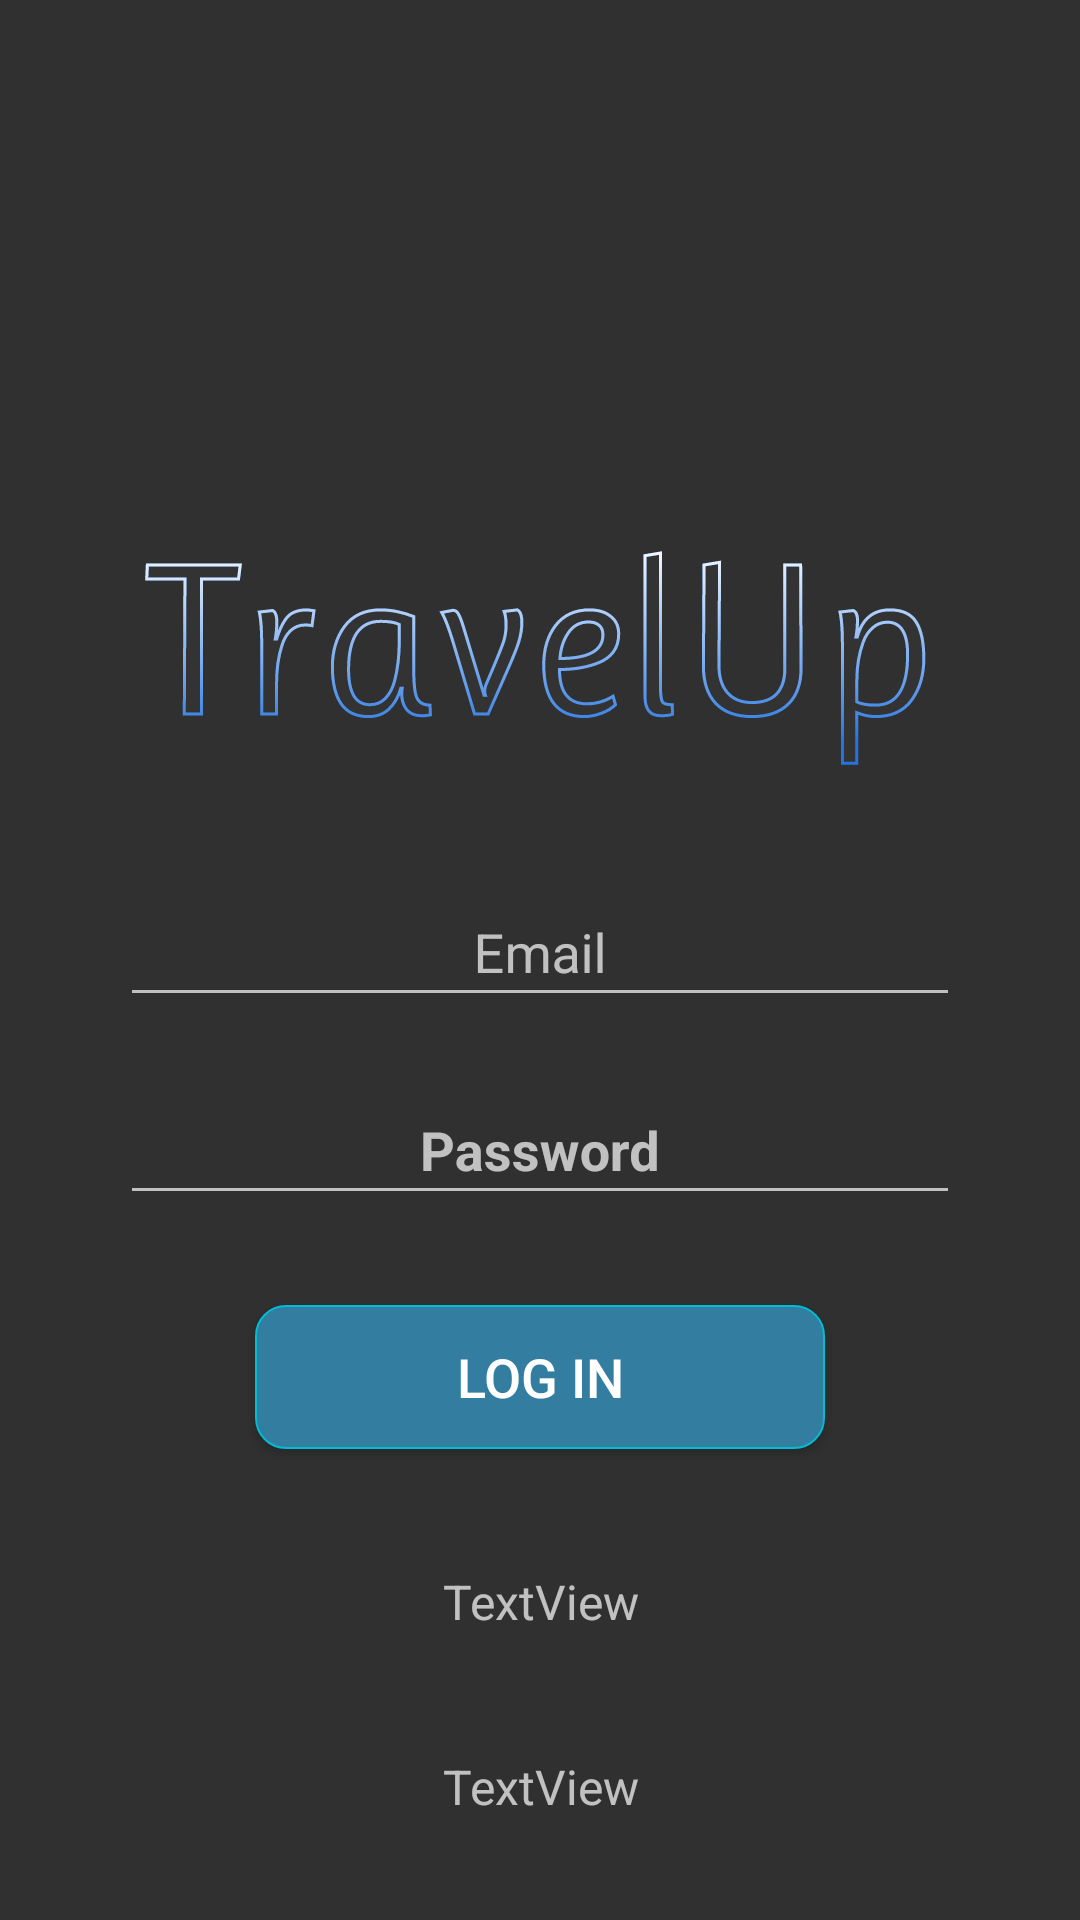

Android layout source for this screen:
<!-- AndroidManifest.xml: activity theme Theme.AppCompat.NoActionBar -->
<!-- res/layout/activity_log_in.xml -->
<?xml version="1.0" encoding="utf-8"?>
<LinearLayout xmlns:android="http://schemas.android.com/apk/res/android"
    xmlns:app="http://schemas.android.com/apk/res-auto"
    xmlns:tools="http://schemas.android.com/tools"
    android:layout_width="match_parent"
    android:layout_height="match_parent"
    android:orientation="vertical"
    android:id="@+id/layout"
    android:background="@drawable/gradiend_list"
    tools:context=".LogInActivity">

    <ImageView
        android:id="@+id/ivLogo"
        android:layout_width="match_parent"
        android:layout_height="wrap_content"
        android:layout_gravity="center_horizontal"
        android:layout_marginTop="180dp"
        app:srcCompat="@drawable/ic_travelup" />

    <com.google.android.material.textfield.TextInputLayout
        android:layout_width="match_parent"
        android:layout_height="wrap_content"
        app:hintTextAppearance="@style/FloatingHintStyle"
        android:layout_marginStart="40dp"
        android:layout_marginTop="20dp"
        android:layout_marginEnd="40dp">

        <com.google.android.material.textfield.TextInputEditText
            android:id="@+id/Email"
            android:layout_width="match_parent"
            android:layout_height="wrap_content"
            android:gravity="center_horizontal"
            android:hint="Email"
            android:textColor="#0F295E"
            android:textColorHint="#FFFFFF"
            android:textSize="18sp" />
    </com.google.android.material.textfield.TextInputLayout>

    <com.google.android.material.textfield.TextInputLayout
        android:layout_width="match_parent"
        android:layout_height="wrap_content"
        app:hintTextAppearance="@style/FloatingHintStyle"
        android:layout_marginStart="40dp"
        android:layout_marginTop="10dp"
        android:layout_marginEnd="40dp">

        <com.google.android.material.textfield.TextInputEditText
            android:id="@+id/Password"
            android:layout_width="match_parent"
            android:layout_height="wrap_content"
            android:gravity="center_horizontal"
            android:hint="Password"
            android:password="true"
            android:textColor="#000000"
            android:textColorHint="#000000"
            android:textSize="18sp"
            android:textStyle="bold" />
    </com.google.android.material.textfield.TextInputLayout>

    <Button
        android:id="@+id/btnLogIn"
        android:layout_width="match_parent"
        android:layout_height="wrap_content"
        android:background="@drawable/login_button"
        android:layout_marginStart="85dp"
        android:layout_marginTop="30dp"
        android:layout_marginEnd="85dp"
        android:textColor="#FFFFFF"
        android:textSize="18sp"
        android:text="Log In" />

    <TextView
        android:id="@+id/tvNewAccount"
        android:layout_width="match_parent"
        android:layout_height="wrap_content"
        android:layout_marginTop="40dp"
        android:clickable="true"
        android:gravity="center"
        android:text="TextView"
        android:textSize="16sp" />

    <TextView
        android:id="@+id/tvForgotPassword"
        android:layout_width="match_parent"
        android:layout_height="wrap_content"
        android:layout_marginTop="40dp"
        android:gravity="center"
        android:text="TextView"
        android:textSize="16sp"/>
</LinearLayout>
<!-- resources referenced by this layout -->
<resources>
  <!-- drawable ic_travelup: vector/xml drawable (drawable, 43708 chars, omitted) -->
  <!-- drawable login_button (drawable) -->
  <?xml version="1.0" encoding="utf-8"?>
  <shape xmlns:android="http://schemas.android.com/apk/res/android">
  
      <corners android:radius="10dp"/>
      <solid android:color="#327DA0"/>
      <stroke android:color="@color/colorAccent"
          android:width="2px"/>
  
  </shape>
  <style name="FloatingHintStyle" parent="android:style/TextAppearance">
          <item name="android:textColor">@color/design_default_color_primary</item>
  
      </style>
  <color name="colorAccent">#00BCD4</color>
</resources>
